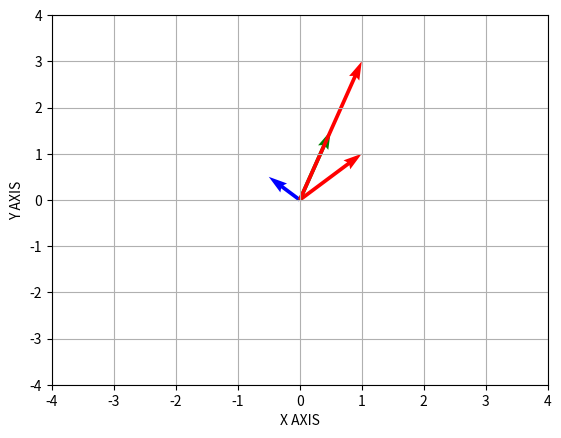

This figure's Python source:
# [redacted]

# program to plot basic verctor operations to try to understand 
# linear algebra visualization

import matplotlib.pyplot as plt
import numpy as np

# Create the group of plots
fig, ax = plt.subplots()
ax.set_xlim([-4, 4])
ax.set_ylim([-4, 4])

plt.xlabel("X AXIS")
plt.ylabel("Y AXIS")
plt.grid(1)

# Define the vectors
V1 = np.array([1, 1])
V2 = np.array([-0.5, 0.5])
V1Times2 = 2*V1
V1PV2 = V1 + V2
twotimesV1PV2 =2*(V1 + V2)

# Plot the vectors
plt.quiver(0, 0, V1[0], V1[1], angles='xy', scale_units='xy', scale=1, color='r')
plt.quiver(0, 0, V2[0], V2[1], angles='xy', scale_units='xy', scale=1, color='b')
plt.quiver(0, 0, V1PV2[0], V1PV2[1], angles='xy', scale_units='xy', scale=1, color='g')
plt.quiver(0, 0, twotimesV1PV2[0], twotimesV1PV2[1], angles='xy', scale_units='xy', scale=1, color='r')

plt.show()
